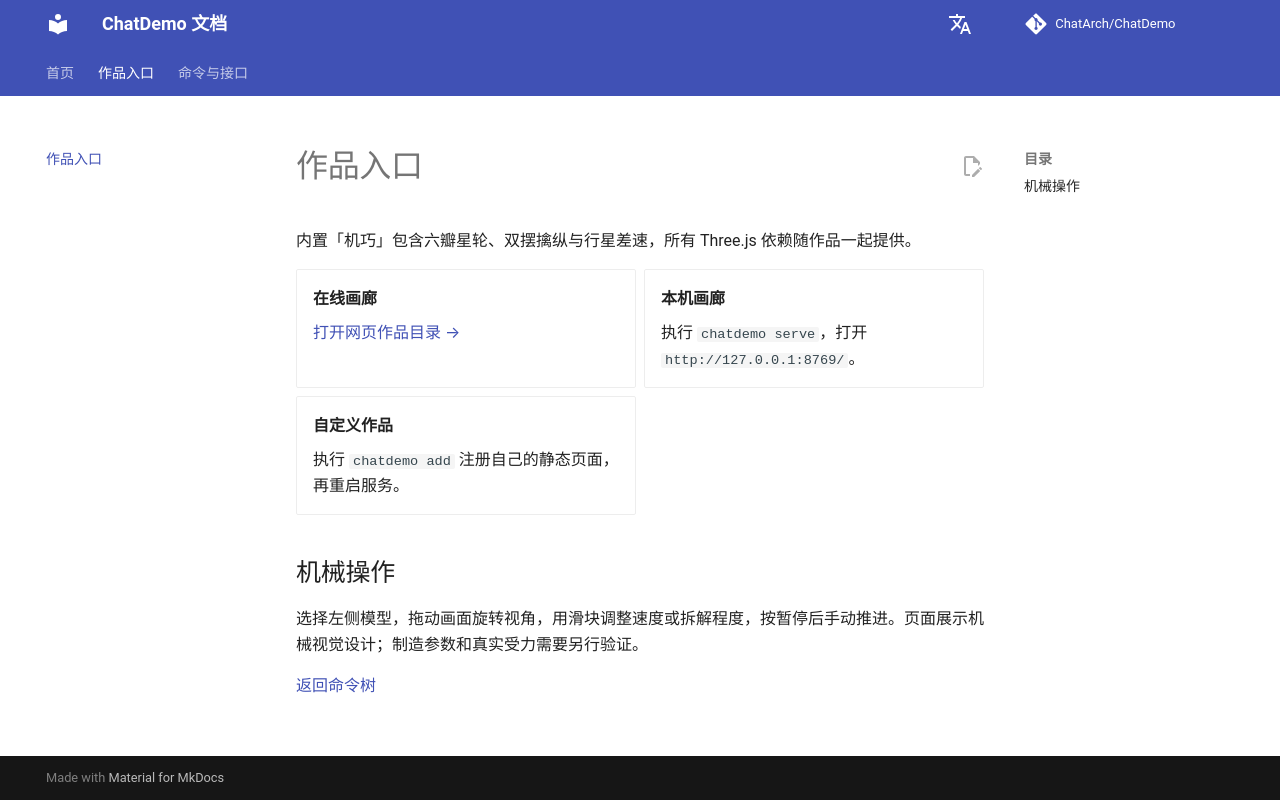

repository: ChatArch/ChatDemo · page: gallery/index.html · generator: mkdocs

# 作品入口

内置「机巧」包含六瓣星轮、双摆擒纵与行星差速，所有 Three.js 依赖随作品一起提供。

<div class="grid cards" markdown>

- **在线画廊**

    <a href="../web/">打开网页作品目录 →</a>

- **本机画廊**

    执行 `chatdemo serve`，打开 `http://127.0.0.1:8769/`。

- **自定义作品**

    执行 `chatdemo add` 注册自己的静态页面，再重启服务。

</div>

## 机械操作

选择左侧模型，拖动画面旋转视角，用滑块调整速度或拆解程度，按暂停后手动推进。页面展示机械视觉设计；制造参数和真实受力需要另行验证。

[返回命令树](cli-tree.md)
